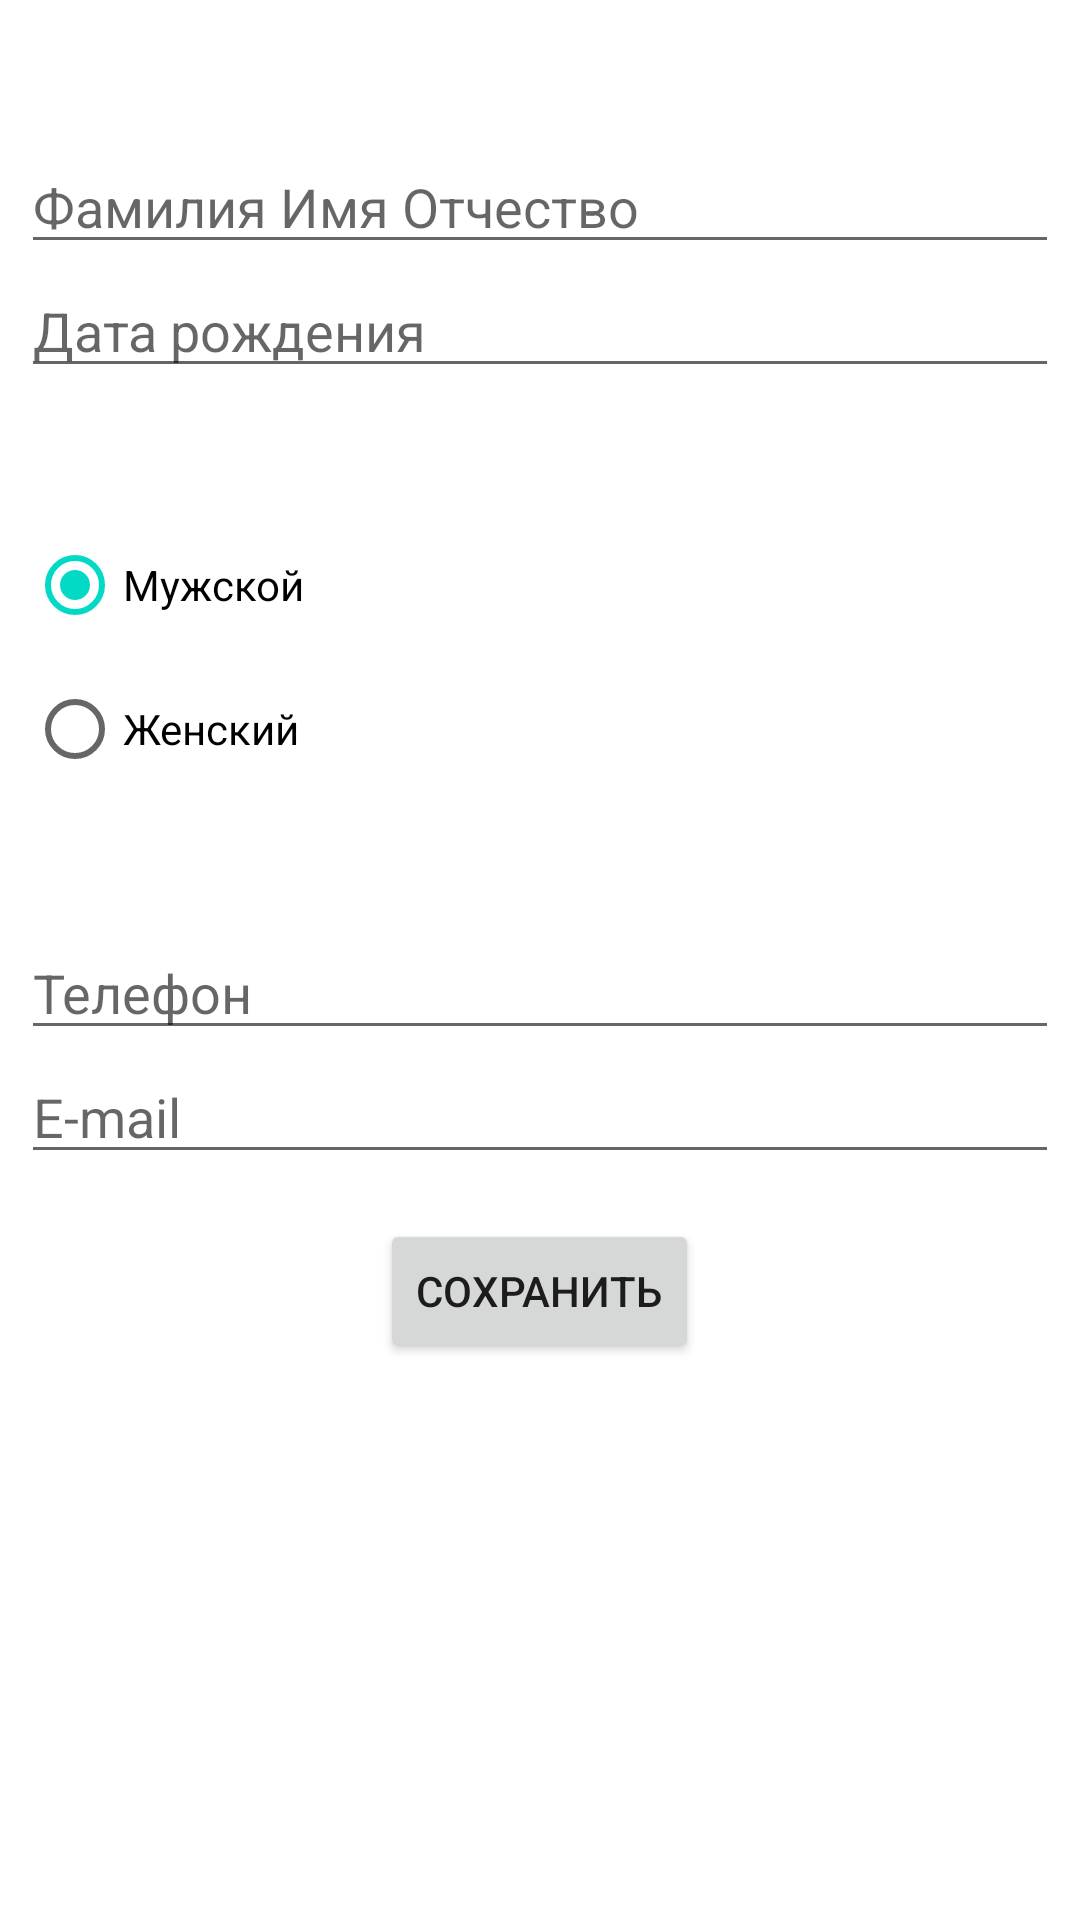

The Android layout XML behind this screen, and the referenced resources:
<!-- AndroidManifest.xml: fallback theme Theme.MaterialComponents.DayNight.NoActionBar -->
<!-- res/layout/add_contact.xml -->
<?xml version="1.0" encoding="utf-8"?>
<ScrollView xmlns:android="http://schemas.android.com/apk/res/android"
    android:layout_width="match_parent"
    android:layout_height="wrap_content"
    android:layout_weight="1"
    android:clickable="false">

    <LinearLayout
        android:id="@+id/linearLayout"
        android:layout_width="match_parent"
        android:layout_height="match_parent"
        android:orientation="vertical"
        android:padding="7dp">

        <TextView
            android:id="@+id/personalDataTextView"
            style="@style/ContactLabelTextView"
            android:text="@string/personal_data"></TextView>

        <EditText
            android:id="@+id/nameEditText"
            style="@style/ContactEditText"
            android:hint="@string/name"></EditText>

        <EditText
            android:id="@+id/birthdayEditText"
            style="@style/ContactEditText"
            android:descendantFocusability="beforeDescendants"
            android:focusableInTouchMode="true"
            android:hint="@string/birthday"></EditText>

        <TextView
            android:id="@+id/genderTextView"
            style="@style/ContactLabelTextView"
            android:text="@string/gender"></TextView>

        <LinearLayout
            android:layout_width="fill_parent"
            android:layout_height="fill_parent"
            android:orientation="vertical">

            <RadioGroup
                android:id="@+id/radioGroup"
                android:layout_width="fill_parent"
                android:layout_height="fill_parent"
                android:padding="2dp">

                <RadioButton
                    android:id="@+id/genderMaleRadioButton"
                    android:layout_width="wrap_content"
                    android:layout_height="wrap_content"
                    android:checked="true"
                    android:text="@string/gender_male" />

                <RadioButton
                    android:id="@+id/genderFemaleRadioButton"
                    android:layout_width="wrap_content"
                    android:layout_height="wrap_content"
                    android:text="@string/gender_female" />
            </RadioGroup>
        </LinearLayout>

        <TextView
            android:id="@+id/addressTextView"
            style="@style/ContactLabelTextView"
            android:text="@string/address"></TextView>

        <EditText
            android:id="@+id/phoneEditText"
            style="@style/ContactEditText"
            android:hint="@string/phone"
            android:inputType="phone"></EditText>

        <EditText
            android:id="@+id/emailEditText"
            style="@style/ContactEditText"
            android:hint="@string/email"
            android:inputType="textEmailAddress"></EditText>

        <Button
            android:id="@+id/saveContactButton"
            android:layout_width="wrap_content"
            android:layout_height="wrap_content"
            android:layout_gravity="center_horizontal"
            android:layout_marginTop="15dp"
            android:text="@string/save_contact"></Button>

    </LinearLayout>
</ScrollView>
<!-- resources referenced by this layout -->
<resources>
  <string name="address">Контакты</string>
  <string name="birthday">Дата рождения</string>
  <string name="email">E-mail</string>
  <string name="gender">Пол</string>
  <string name="gender_female">Женский</string>
  <string name="gender_male">Мужской</string>
  <string name="name">Фамилия Имя Отчество</string>abbreviation
  <string name="personal_data">Личные данные</string>
  <string name="phone">Телефон</string>
  <string name="save_contact">Сохранить</string>
  <style name="ContactEditText">
          <item name="android:layout_width">match_parent</item>
          <item name="android:layout_height">wrap_content</item>
          <item name="android:imeOptions">actionNext</item>
          <item name="android:inputType">textPersonName|textCapWords</item>
      </style>
  <style name="ContactLabelTextView">
          <item name="android:layout_width">wrap_content</item>
          <item name="android:layout_height">wrap_content</item>
          <item name="android:gravity">right</item>
          <item name="android:textColor">@android:color/white</item>
          <item name="android:layout_marginLeft">5dp</item>
          <item name="android:layout_marginRight">5dp</item>
          <item name="android:layout_marginTop">5dp</item>
          <item name="android:textSize">16sp</item>
          <item name="android:paddingTop">8dp</item>
          <item name="android:paddingBottom">5dp</item>
      </style>
</resources>
